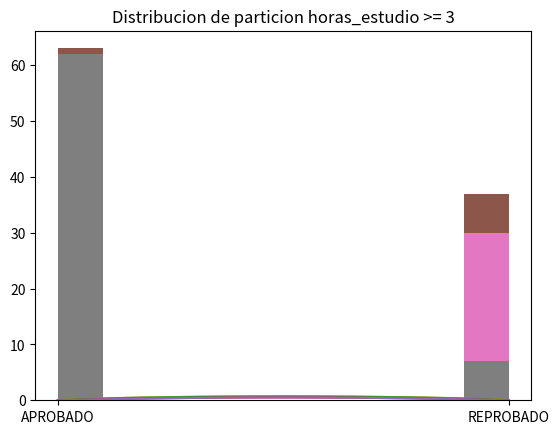

Reproduce this figure in Python.
import matplotlib.pyplot as plt
import numpy as np
import pandas as pd

horas_estudio = np.array([5, 4, 1, 1, 1, 2, 3, 3, 2, 0, 3, 3, 2, 3, 2, 3, 1, 5, 4, 4, 3, 4, 2, 4, 3, 3, 6, 4, 4, 5, 3, 4, 3, 2, 6, 2, 4, 4, 1, 5, 3, 3, 5, 7, 4, 3, 5, 2, 3, 5, 3, 4, 3, 3, 1, 3, 6, 0, 4, 3, 7, 2, 5, 3, 3, 4, 3, 1, 5, 4, 1, 4, 3, 1, 2, 4, 2, 2, 2, 2, 4, 3, 3, 1, 4, 2, 1, 0, 4, 4, 3, 3, 4, 6, 5, 3, 2, 2, 6, 6])
horas_sueno = np.array([4, 4, 5, 5, 4, 6, 7, 7, 5, 8, 5, 7, 7, 7, 7, 7, 4, 8, 4, 8, 6, 8, 5, 4, 5, 5, 7, 4, 6, 8, 6, 4, 7, 4, 5, 7, 7, 4, 6, 6, 5, 6, 7, 6, 4, 8, 7, 4, 4, 6, 5, 8, 6, 8, 4, 5, 4, 6, 8, 5, 6, 6, 5, 6, 4, 8, 4, 6, 5, 7, 5, 6, 7, 7, 8, 4, 4, 6, 8, 6, 4, 6, 5, 5, 5, 4, 4, 7, 8, 5, 4, 8, 5, 6, 5, 6, 7, 7, 4, 5])
resultado_examen = np.array(['APROBADO', 'APROBADO', 'REPROBADO', 'REPROBADO', 'REPROBADO', 'REPROBADO', 'REPROBADO', 'APROBADO', 'REPROBADO', 'REPROBADO', 'APROBADO', 'REPROBADO', 'REPROBADO', 'APROBADO', 'REPROBADO', 'APROBADO', 'REPROBADO', 'REPROBADO', 'REPROBADO', 'APROBADO', 'APROBADO', 'APROBADO', 'REPROBADO', 'APROBADO', 'APROBADO', 'APROBADO', 'APROBADO', 'APROBADO', 'APROBADO', 'APROBADO', 'APROBADO', 'APROBADO', 'APROBADO', 'REPROBADO', 'APROBADO', 'REPROBADO', 'REPROBADO', 'APROBADO', 'REPROBADO', 'APROBADO', 'APROBADO', 'APROBADO', 'APROBADO', 'APROBADO', 'APROBADO', 'APROBADO', 'REPROBADO', 'REPROBADO', 'APROBADO', 'APROBADO', 'APROBADO', 'APROBADO', 'APROBADO', 'APROBADO', 'REPROBADO', 'APROBADO', 'APROBADO', 'REPROBADO', 'APROBADO', 'APROBADO', 'APROBADO', 'REPROBADO', 'APROBADO', 'REPROBADO', 'APROBADO', 'APROBADO', 'APROBADO', 'REPROBADO', 'APROBADO', 'APROBADO', 'REPROBADO', 'APROBADO', 'APROBADO', 'REPROBADO', 'REPROBADO', 'APROBADO', 'REPROBADO', 'REPROBADO', 'REPROBADO', 'REPROBADO', 'APROBADO', 'APROBADO', 'APROBADO', 'APROBADO', 'APROBADO', 'REPROBADO', 'REPROBADO', 'REPROBADO', 'APROBADO', 'APROBADO', 'APROBADO', 'APROBADO', 'APROBADO', 'APROBADO', 'APROBADO', 'APROBADO', 'REPROBADO', 'REPROBADO', 'APROBADO', 'APROBADO'])

plt.hist(resultado_examen)
plt.show()

print('Porcentaje APROBADO: ' + str(100*(resultado_examen == 'APROBADO').mean()))
print('Porcentaje REPROBADO: ' + str(100*(resultado_examen == 'REPROBADO').mean()))

def entropia(D):
    return -(D*np.log(D)).sum(axis=-1)

def gini(D):
    return 1 - (D**2).sum(axis=-1)

## Generamos distintos valores de prueba entre 0 y 1
x = np.linspace(0.0001,0.9999,100)
x = np.array((x,1-x)).T

plt.plot(x, entropia(x))
plt.title("Entropia")
plt.show()
plt.plot(x, gini(x))
plt.title("Gini")
plt.show()


## Tamaño dataset
N = resultado_examen.shape[0]

## Partición donde horas_estudio < 3 (verdadera)
d_T = resultado_examen[horas_estudio < 3]
## Partición donde horas_estudio >= 3 (falsa)
d_F = resultado_examen[horas_estudio >= 3]

plt.hist(resultado_examen)
plt.title('Distribucion original')
plt.show()

plt.hist(d_T)
plt.title('Distribucion de particion horas_estudio < 3')
plt.show()

plt.hist(d_F)
plt.title('Distribucion de particion horas_estudio >= 3')
plt.show()


## Tamaños de ambas particiones
n_T = d_T.shape[0]
n_F = d_F.shape[0]

vT = (d_T == 'APROBADO').mean()
vF = (d_F == 'APROBADO').mean()

## Ginis de ambas particiones
gini_T = gini(np.array((vT, 1-vT)))
gini_F = gini(np.array((vF, 1-vF)))

## Ganancia total
G = (n_T * gini_T)/N + (n_F * gini_F)/N

print('N =', N)
print('n_T =', n_T)
print('n_F =', n_F)
print('gini_T =', gini_T)
print('gini_F =', gini_F)
print('G =', G)

def distrib_pred(he_x):

    d_T = resultado_examen[horas_estudio < he_x]
    d_F = resultado_examen[horas_estudio >= he_x]
    n_T = d_T.shape[0]
    n_F = d_F.shape[0]
    
    vT = (d_T == 'APROBADO').mean()
    vF = (d_F == 'APROBADO').mean()
    gini_T = gini(np.array((vT, 1-vT)))
    gini_F = gini(np.array((vF, 1-vF)))

    return (n_T * gini_T)/N + (n_F * gini_F)/N

lp = np.linspace(1, max(horas_estudio), max(horas_estudio))
vals = pd.DataFrame([ (x, distrib_pred(x)) for x in lp ], columns=['x', 'Gain'])
vals